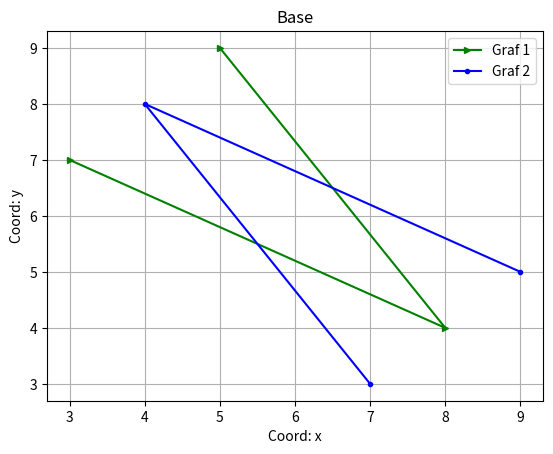

Write the Python code that produced this figure.
import matplotlib.pyplot as plt

x = [3, 8, 5]
y = [7, 4, 9]
plt.plot(x, y, color='g', label='Graf 1', marker='>', ms=5)
plt.plot(y, x, color='b', label='Graf 2', marker='o', ms=3)

plt.xlabel('Coord: x')
plt.ylabel('Coord: y')
plt.legend()
plt.title('Base')
plt.grid()
plt.savefig('fig_3.png')